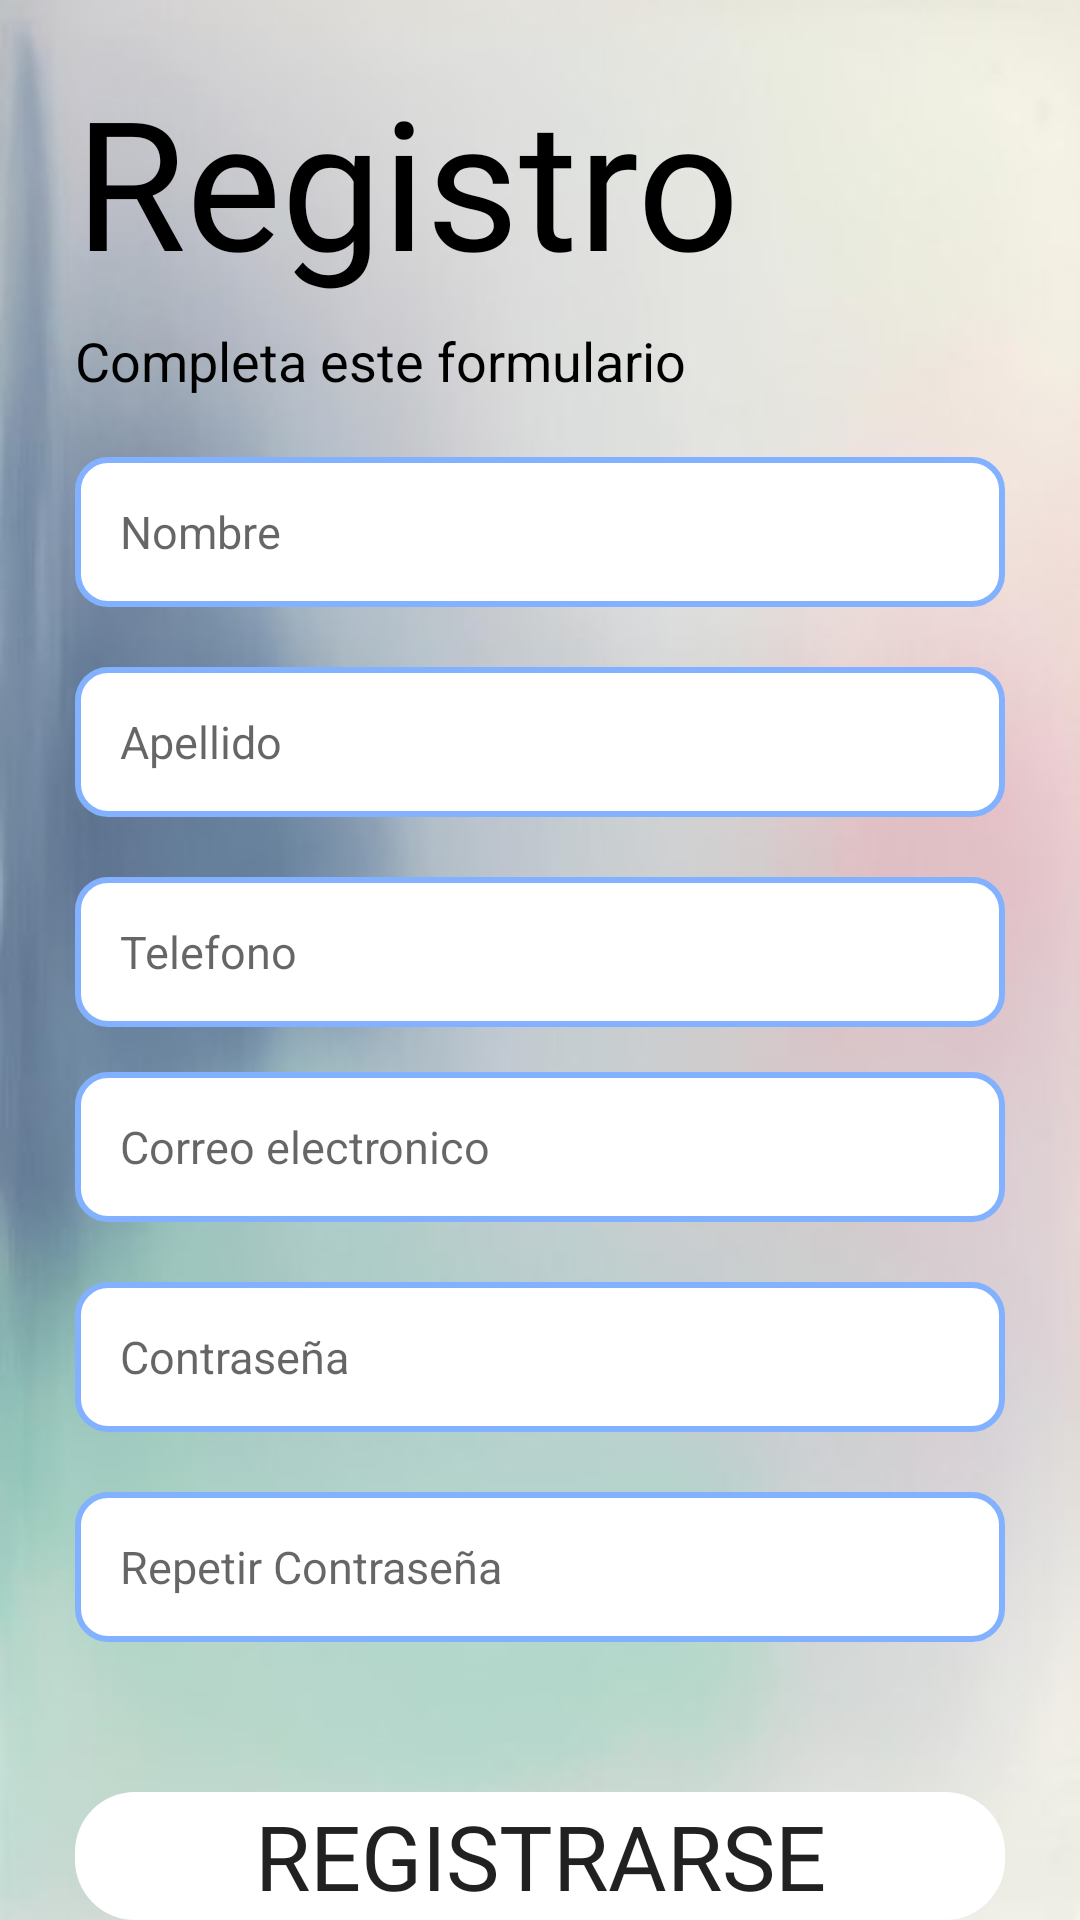

Android layout source for this screen:
<!-- AndroidManifest.xml: application theme Theme.AppCompat.Light.NoActionBar -->
<!-- res/layout/activity_register.xml -->
<?xml version="1.0" encoding="utf-8"?>
<androidx.coordinatorlayout.widget.CoordinatorLayout xmlns:android="http://schemas.android.com/apk/res/android"
    xmlns:app="http://schemas.android.com/apk/res-auto"
    xmlns:tools="http://schemas.android.com/tools"
    android:layout_width="match_parent"
    android:layout_height="match_parent"
    android:drawable="@style/TextAppearance.AppCompat.Light.SearchResult.Subtitle"
    tools:context=".MainActivity">


    <LinearLayout
        android:layout_width="match_parent"
        android:layout_height="match_parent"
        android:background="@drawable/fondo2"
        android:orientation="vertical">

        <TextView
            android:layout_width="wrap_content"
            android:layout_height="wrap_content"
            android:layout_gravity="center_vertical"
            android:layout_marginStart="25dp"
            android:layout_marginTop="20dp"
            android:fontFamily="@font/bellarose_demo"
            android:text="@string/texto_registro"
            android:textColor="@color/black"
            android:textSize="60sp" />

        <TextView
            android:layout_width="wrap_content"
            android:layout_height="wrap_content"
            android:layout_marginStart="25dp"
            android:layout_marginTop="8dp"
            android:text="@string/texto_formulario"
            android:textColor="@color/black"
            android:textSize="18sp" />

        <EditText
            android:id="@+id/nombreEditText"
            android:layout_width="match_parent"
            android:layout_height="50dp"
            android:layout_marginLeft="25dp"
            android:layout_marginTop="20dp"
            android:layout_marginRight="25dp"
            android:background="@drawable/editext_custom"

            android:hint="Nombre"
            android:inputType="textPersonName"
            android:padding="15sp"
            android:textSize="15sp" />

        <EditText
            android:id="@+id/apellidoEditText"
            android:layout_width="match_parent"
            android:layout_height="50dp"
            android:layout_marginLeft="25dp"
            android:layout_marginTop="20dp"
            android:layout_marginRight="25dp"
            android:background="@drawable/editext_custom"

            android:hint="Apellido"
            android:inputType="textPersonName"
            android:padding="15sp"
            android:textSize="15sp" />

        <EditText
            android:id="@+id/telefonoEditText"
            android:layout_width="match_parent"
            android:layout_height="50dp"
            android:layout_marginLeft="25dp"
            android:layout_marginTop="20dp"
            android:layout_marginRight="25dp"
            android:background="@drawable/editext_custom"
            android:hint="Telefono"
            android:inputType="phone"
            android:maxLength="10"
            android:padding="15sp"
            android:textSize="15sp" />

        <EditText
            android:id="@+id/correoEditText"
            android:layout_width="match_parent"
            android:layout_height="50dp"
            android:layout_marginLeft="25dp"
            android:layout_marginTop="15dp"
            android:layout_marginRight="25dp"
            android:background="@drawable/editext_custom"
            android:hint="Correo electronico"
            android:inputType="textEmailAddress"
            android:padding="15sp"
            android:textSize="15sp" />

        <EditText
            android:id="@+id/contrasenaEditText"
            android:layout_width="match_parent"
            android:layout_height="50dp"
            android:layout_marginLeft="25dp"
            android:layout_marginTop="20dp"
            android:layout_marginRight="25dp"
            android:background="@drawable/editext_custom"
            android:hint="Contraseña"
            android:inputType="textPassword"
            android:padding="15sp"
            android:textSize="15sp" />

        <EditText
            android:id="@+id/repContrasenaEditText"
            android:layout_width="match_parent"
            android:layout_height="50dp"
            android:layout_marginLeft="25dp"
            android:layout_marginTop="20dp"
            android:layout_marginRight="25dp"
            android:background="@drawable/editext_custom"
            android:hint="Repetir Contraseña"
            android:inputType="textPassword"
            android:padding="15sp"
            android:textSize="15sp" />

        <LinearLayout
            android:layout_width="match_parent"
            android:layout_height="match_parent"
            android:gravity="center_horizontal"
            android:orientation="vertical">

            <Button
                android:id="@+id/registrarButton"
                android:layout_width="match_parent"
                android:layout_height="wrap_content"
                android:layout_marginLeft="25dp"
                android:layout_marginTop="50dp"
                android:layout_marginRight="25dp"
                android:background="@drawable/rounded_buttom"
                android:backgroundTint="@color/white"
                android:fontFamily="@font/bestschool"
                android:text="Registrarse"
                android:textAlignment="center"
                android:textSize="30sp" />

            <TextView
                android:id="@+id/tv_go_to_login"
                android:layout_width="wrap_content"
                android:layout_height="wrap_content"
                android:layout_marginTop="20dp"
                android:layout_marginBottom="20dp"
                android:text="Volver al login"
                android:textSize="20sp" />
        </LinearLayout>

    </LinearLayout>

</androidx.coordinatorlayout.widget.CoordinatorLayout>
<!-- resources referenced by this layout -->
<resources>
  <color name="black">#FF000000</color>
  <color name="white">#FFFFFFFF</color>
  <!-- drawable editext_custom (drawable) -->
  <?xml version="1.0" encoding="utf-8"?>
  <shape
      xmlns:android="http://schemas.android.com/apk/res/android"
      android:shape="rectangle">
  
      <solid android:color="@color/white"/>
      <stroke android:width="2dp" android:color="#82B1FF"/>
      <corners android:radius="10dp"/>
  
  </shape>
  <!-- drawable fondo2: jpg bitmap (drawable, 10502 bytes) -->
  <!-- drawable rounded_buttom (drawable) -->
  <?xml version="1.0" encoding="utf-8"?>
  <shape
      xmlns:android="http://schemas.android.com/apk/res/android"
      android:shape="rectangle">
  
      <corners android:radius="20dp"/>
  
  </shape>
  <string name="texto_formulario">Completa este formulario</string>
  <string name="texto_registro">Registro</string>
</resources>
